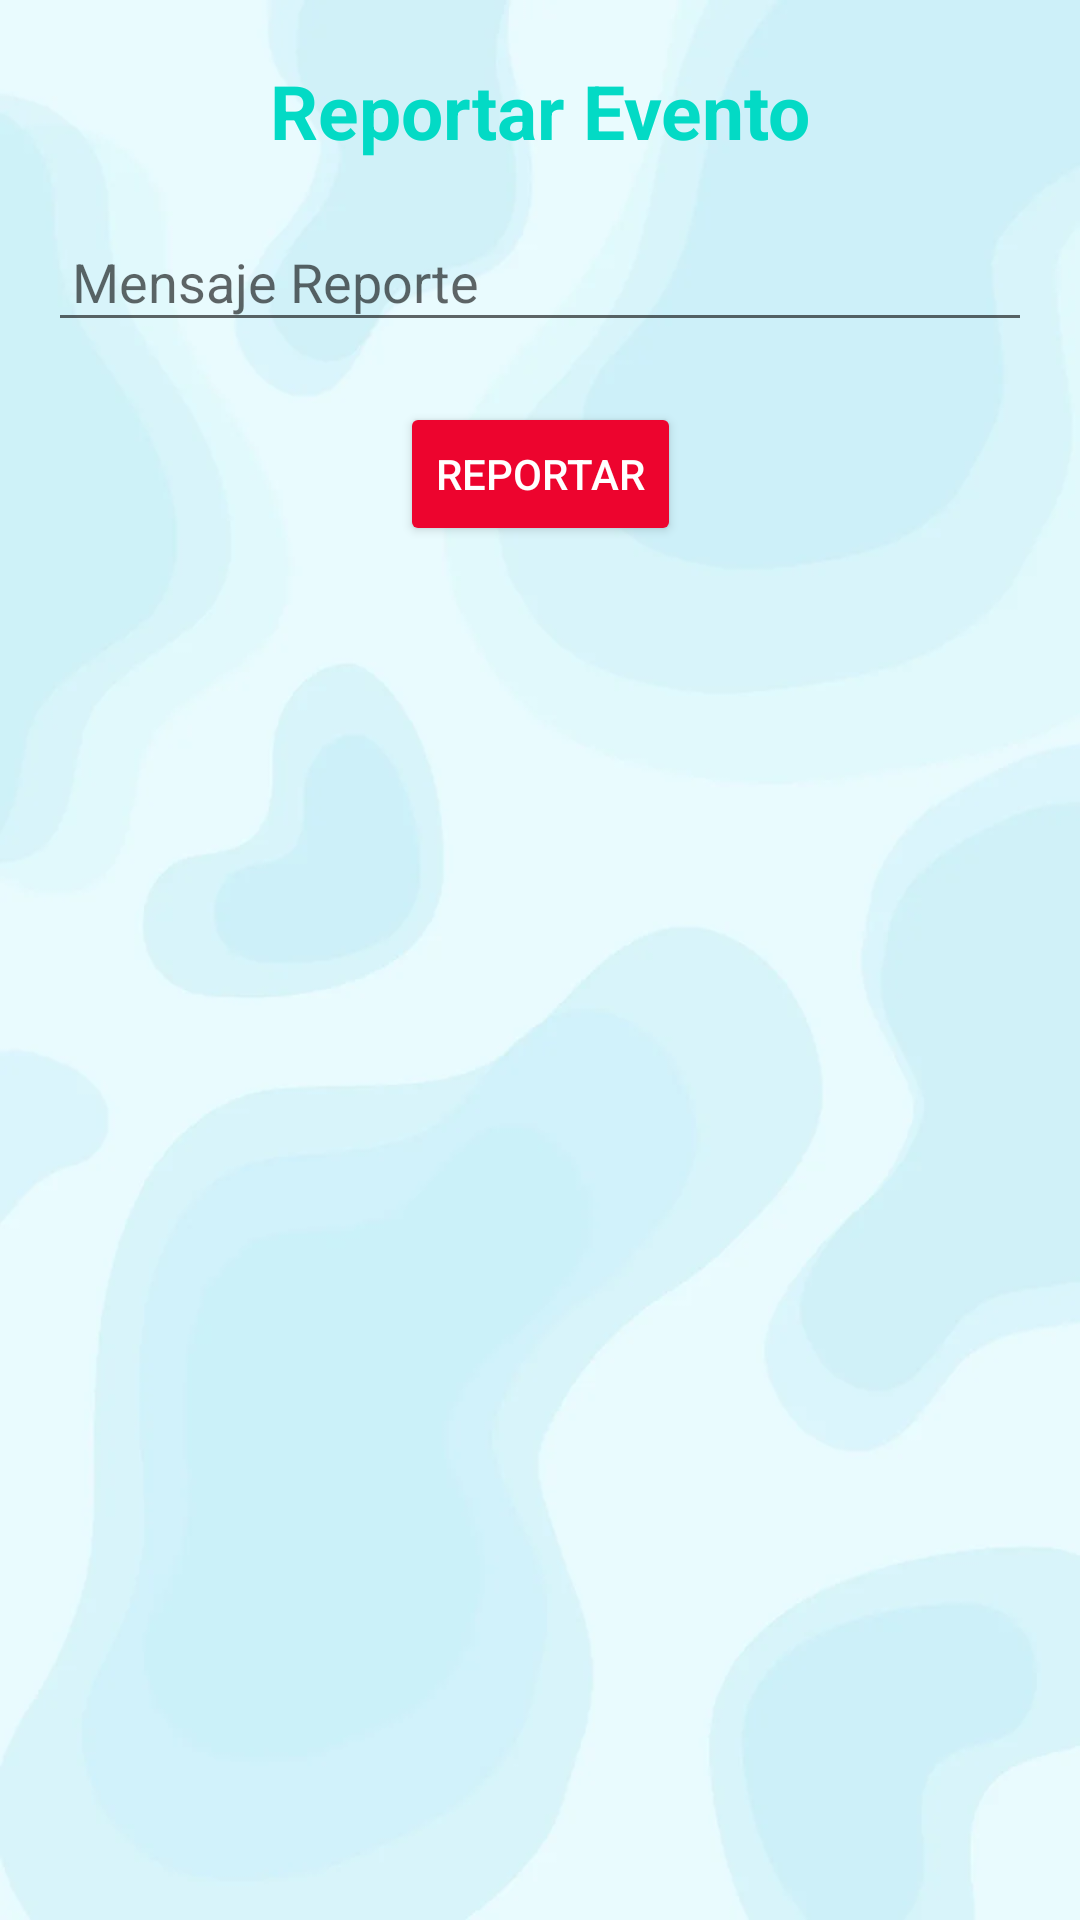

Here is an Android app screen rendered from its layout file. Give the layout XML and the strings, colors and styles it references.
<!-- AndroidManifest.xml: application theme Theme.ProyectoComunitario -->
<!-- res/layout/fragment_enventoreporte.xml -->
<?xml version="1.0" encoding="utf-8"?>
<androidx.constraintlayout.widget.ConstraintLayout
    xmlns:android="http://schemas.android.com/apk/res/android"
    xmlns:app="http://schemas.android.com/apk/res-auto"
    xmlns:tools="http://schemas.android.com/tools"
    android:layout_width="match_parent"
    android:layout_height="match_parent"
    android:background="@drawable/bgmain"
    tools:context=".ui.fragments.propuestas.PropuestasFragment">

    

    
    <TextView
        android:id="@+id/textReportarPropuesta"
        android:layout_width="wrap_content"
        android:layout_height="wrap_content"
        android:layout_marginTop="20dp"
        android:text="Reportar Evento"
        android:textColor="@color/teal_200"
        android:textSize="25sp"
        android:textStyle="bold"
        app:layout_constraintEnd_toEndOf="parent"
        app:layout_constraintStart_toStartOf="parent"
        app:layout_constraintTop_toTopOf="parent" />

    

    
    <EditText
        android:id="@+id/editDescripcionReporte"
        android:layout_width="0dp"
        android:layout_height="wrap_content"
        android:layout_marginStart="16dp"
        android:layout_marginEnd="16dp"
        android:layout_marginTop="20dp"
        android:hint="Mensaje Reporte"
        android:padding="8dp"
        app:layout_constraintEnd_toEndOf="parent"
        app:layout_constraintStart_toStartOf="parent"
        app:layout_constraintTop_toBottomOf="@+id/textReportarPropuesta" />

    
    <Button
        android:id="@+id/btnReportar"
        android:layout_width="wrap_content"
        android:layout_height="wrap_content"
        android:text="Reportar"
        android:textColor="@android:color/white"
        android:backgroundTint="@color/red"
        android:layout_marginTop="20dp"
        app:layout_constraintTop_toBottomOf="@id/editDescripcionReporte"
        app:layout_constraintStart_toStartOf="parent"
        app:layout_constraintEnd_toEndOf="parent"/>
</androidx.constraintlayout.widget.ConstraintLayout>
<!-- resources referenced by this layout -->
<resources>
  <color name="red">#ED042E</color>
  <color name="teal_200">#FF03DAC5</color>
  <!-- drawable bgmain: png bitmap (drawable, 123872 bytes) -->
  <style name="Theme.ProyectoComunitario" parent="Theme.MaterialComponents.DayNight.NoActionBar">
          
          <item name="colorPrimary">@color/lavender</item>
          <item name="colorPrimaryVariant">@color/lavender</item>
          <item name="colorOnPrimary">@color/white</item>
          
          <item name="colorSecondary">@color/teal_200</item>
          <item name="colorSecondaryVariant">@color/teal_700</item>
          <item name="colorOnSecondary">@color/black</item>
          
          <item name="android:statusBarColor">?attr/colorPrimaryVariant</item>
          
      </style>
  <color name="lavender">#8692f7</color>
  <color name="white">#FFFFFFFF</color>
  <color name="teal_700">#FF018786</color>
  <color name="black">#FF000000</color>
</resources>
